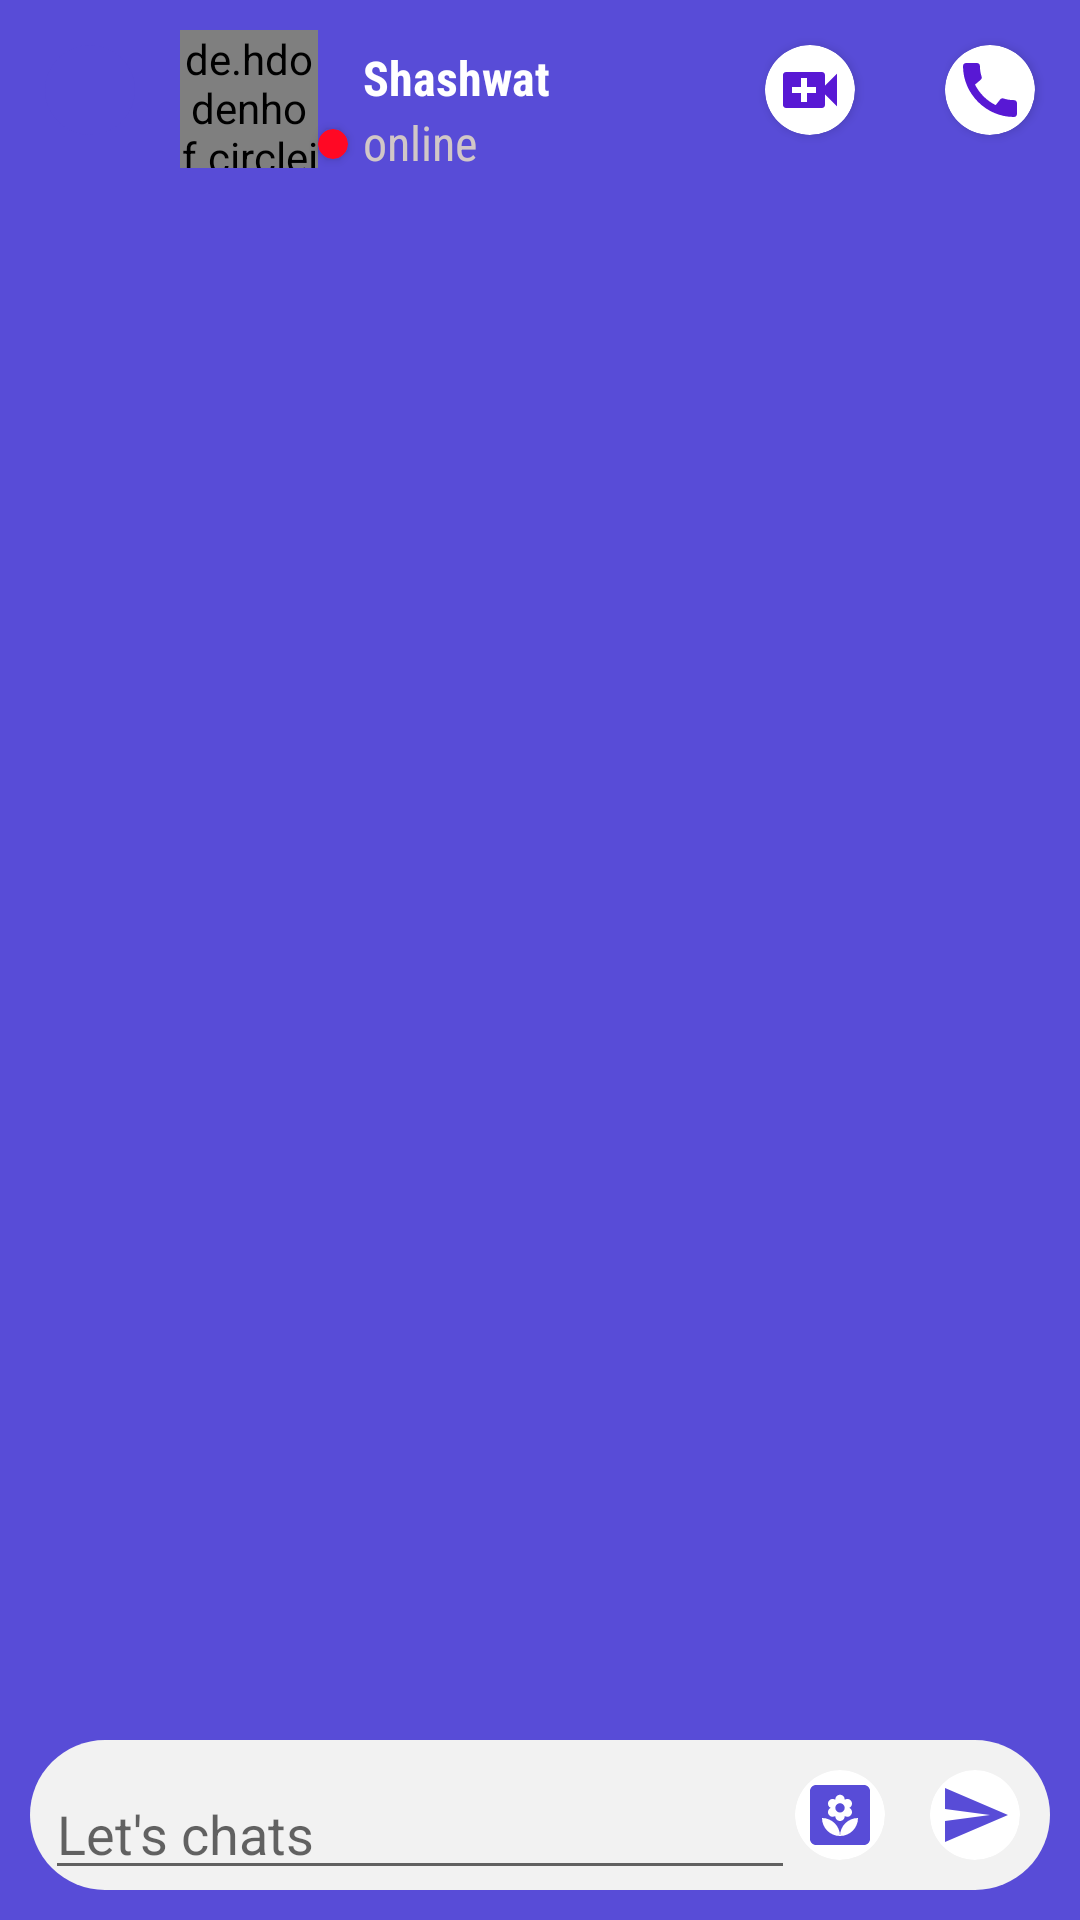

Android layout source for this screen:
<!-- AndroidManifest.xml: application theme Theme.ChatAnuj -->
<!-- res/layout/activity_insidechat.xml -->
<androidx.constraintlayout.widget.ConstraintLayout xmlns:android="http://schemas.android.com/apk/res/android"
    xmlns:app="http://schemas.android.com/apk/res-auto"
    xmlns:tools="http://schemas.android.com/tools"
    android:layout_width="match_parent"
    android:layout_height="match_parent"
    android:background="#584CD7">

    <LinearLayout
        android:id="@+id/linearLayout3"
        android:layout_width="match_parent"
        android:layout_height="wrap_content"
        android:background="#584CD7"
        android:orientation="horizontal"
        app:layout_constraintEnd_toEndOf="parent"
        app:layout_constraintStart_toStartOf="parent"
        app:layout_constraintTop_toTopOf="parent"
        tools:ignore="MissingConstraints">

        <androidx.cardview.widget.CardView
            android:id="@+id/text"
            android:layout_width="30dp"
            android:layout_height="30dp"

            android:layout_margin="15dp"
            android:foreground="@drawable/baseline_west_24"
            android:foregroundGravity="center|center_horizontal"
            app:cardBackgroundColor="#584cd7"
            app:cardCornerRadius="30dp"
            app:cardElevation="0dp"
            app:cardMaxElevation="0dp">

        </androidx.cardview.widget.CardView>

        <de.hdodenhof.circleimageview.CircleImageView
            android:id="@+id/profile_image"
            android:layout_width="46dp"
            android:layout_height="46dp"
            android:layout_marginTop="10dp"
            android:src="@drawable/anuj3"
            app:civ_border_color="#FFFFFF"
            app:civ_border_width="2dp"
            app:layout_constraintBottom_toBottomOf="@+id/message"
            app:layout_constraintEnd_toStartOf="@+id/message"
            app:layout_constraintHorizontal_bias="0.8"
            app:layout_constraintStart_toStartOf="parent"
            app:layout_constraintTop_toTopOf="@+id/name"
            app:layout_constraintVertical_bias="0.0" />

        <androidx.cardview.widget.CardView
            android:id="@+id/stauscolor"
            android:layout_width="10dp"
            android:layout_height="10dp"
            android:layout_marginTop="43dp"
            android:layout_weight="0.000001"
            app:cardBackgroundColor="#FF0824"
            app:cardCornerRadius="50dp" />

        <LinearLayout
            android:layout_width="wrap_content"
            android:layout_height="match_parent"
            android:layout_weight="1"
            android:orientation="vertical">

            <TextView
                android:id="@+id/name"
                android:layout_width="wrap_content"
                android:layout_height="wrap_content"

                android:layout_marginLeft="5dp"
                android:layout_marginTop="15dp"
                android:fontFamily="sans-serif-condensed"
                android:maxLines="1"
                android:text="Shashwat Manglam Jain"
                android:textColor="#FFFFFF"
                android:textSize="16sp"
                android:textStyle="bold"
                app:layout_constraintTop_toTopOf="parent" />

            <TextView
                android:id="@+id/status"
                android:layout_width="wrap_content"
                android:layout_height="wrap_content"

                android:layout_marginLeft="5dp"
                android:fontFamily="sans-serif-condensed"
                android:text="online"
                android:textColor="#D1C7C7"
                android:textSize="16sp"
                app:layout_constraintStart_toStartOf="parent"
                app:layout_constraintTop_toBottomOf="@+id/name" />
        </LinearLayout>

        <androidx.cardview.widget.CardView
            android:id="@+id/textVie8"
            android:layout_width="30dp"
            android:layout_height="30dp"

            android:layout_margin="15dp"
            android:foreground="@drawable/baseline_video_call_24"
            android:foregroundGravity="center|center_horizontal"
            app:cardCornerRadius="30dp" />

        <androidx.cardview.widget.CardView
            android:id="@+id/cardView"
            android:layout_width="30dp"
            android:layout_height="30dp"

            android:layout_margin="15dp"
            android:foreground="@drawable/baseline_call_24"
            android:foregroundGravity="center|center_horizontal"
            app:cardCornerRadius="30dp">

        </androidx.cardview.widget.CardView>

    </LinearLayout>

    
    
    
    
    
    
    
    
    
    
    
    
    
    
    
    
    

    <LinearLayout
        android:id="@+id/linearLayout2"
        android:layout_width="match_parent"
        android:layout_height="50dp"
        android:layout_margin="10dp"
        android:layout_marginStart="20dp"
        android:layout_marginEnd="20dp"
        android:layout_marginBottom="24dp"
        android:background="@drawable/corner"
        android:gravity="center|center_horizontal|center_vertical"
        android:orientation="horizontal"
        app:layout_constraintBottom_toBottomOf="parent"
        app:layout_constraintEnd_toEndOf="parent"
        app:layout_constraintHorizontal_bias="0.0"
        app:layout_constraintStart_toStartOf="parent">

        <com.google.android.material.textfield.TextInputLayout
            android:layout_width="250dp"
            android:layout_height="match_parent"
            android:layout_marginStart="20dp"
            android:layout_marginLeft="10dp">

            <com.google.android.material.textfield.TextInputEditText
                android:id="@+id/message"
                android:layout_width="match_parent"
                android:layout_height="match_parent"
                android:hint="Let's chats"
                android:textColor="#A2A0B8"
                android:textColorHint="#A2A0B8"
                tools:ignore="TouchTargetSizeCheck" />
        </com.google.android.material.textfield.TextInputLayout>

        <androidx.cardview.widget.CardView
            android:id="@+id/textVie"
            android:layout_width="30dp"
            android:layout_height="30dp"

            android:foreground="@drawable/baseline_yard_24"
            android:foregroundGravity="center|center_horizontal"
            app:cardCornerRadius="30dp"
            app:cardElevation="0dp"
            app:cardMaxElevation="0dp" />

        <androidx.cardview.widget.CardView
            android:id="@+id/send"
            android:layout_width="30dp"
            android:layout_height="30dp"

            android:layout_margin="15dp"
            android:foreground="@drawable/baseline_send_24"
            android:foregroundGravity="center|center_horizontal"
            app:cardCornerRadius="30dp"
            app:cardElevation="0dp"
            app:cardMaxElevation="0dp" />
    </LinearLayout>

    <ScrollView
        android:id="@+id/messagesContainer"
        android:layout_width="match_parent"
        android:layout_height="match_parent"
        android:layout_marginStart="1dp"
        android:layout_marginTop="62dp"
        android:layout_marginEnd="1dp"
        android:layout_marginBottom="72dp"
        android:scrollIndicators="none"
        android:scrollbars="none"
        app:layout_constraintBottom_toBottomOf="parent"
        app:layout_constraintEnd_toEndOf="parent"
        app:layout_constraintHorizontal_bias="0.0"
        app:layout_constraintStart_toStartOf="parent"
        app:layout_constraintTop_toTopOf="@+id/linearLayout3">

        <LinearLayout

            android:id="@+id/mainContainer"
            android:layout_width="match_parent"
            android:layout_height="wrap_content"
            android:gravity="right"
            android:orientation="vertical"
            android:padding="5dp" />

    </ScrollView>

</androidx.constraintlayout.widget.ConstraintLayout>
<!-- resources referenced by this layout -->
<resources>
  <!-- drawable anuj3: png bitmap (drawable, 218940 bytes) -->
  <!-- drawable baseline_call_24 (drawable) -->
  <vector xmlns:android="http://schemas.android.com/apk/res/android" android:height="24dp" android:tint="#5818D4" android:viewportHeight="24" android:viewportWidth="24" android:width="24dp">
        
      <path android:fillColor="@android:color/white" android:pathData="M20.01,15.38c-1.23,0 -2.42,-0.2 -3.53,-0.56 -0.35,-0.12 -0.74,-0.03 -1.01,0.24l-1.57,1.97c-2.83,-1.35 -5.48,-3.9 -6.89,-6.83l1.95,-1.66c0.27,-0.28 0.35,-0.67 0.24,-1.02 -0.37,-1.11 -0.56,-2.3 -0.56,-3.53 0,-0.54 -0.45,-0.99 -0.99,-0.99H4.19C3.65,3 3,3.24 3,3.99 3,13.28 10.73,21 20.01,21c0.71,0 0.99,-0.63 0.99,-1.18v-3.45c0,-0.54 -0.45,-0.99 -0.99,-0.99z"/>
      
  </vector>
  <!-- drawable baseline_send_24 (drawable) -->
  <vector xmlns:android="http://schemas.android.com/apk/res/android" android:autoMirrored="true" android:height="24dp" android:tint="#584CD7" android:viewportHeight="24" android:viewportWidth="24" android:width="24dp">
        
      <path android:fillColor="@android:color/white" android:pathData="M2.01,21L23,12 2.01,3 2,10l15,2 -15,2z"/>
      
  </vector>
  <!-- drawable baseline_video_call_24 (drawable) -->
  <vector xmlns:android="http://schemas.android.com/apk/res/android" android:height="24dp" android:tint="#5818D4" android:viewportHeight="24" android:viewportWidth="24" android:width="24dp">
        
      <path android:fillColor="@android:color/white" android:pathData="M17,10.5V7c0,-0.55 -0.45,-1 -1,-1H4c-0.55,0 -1,0.45 -1,1v10c0,0.55 0.45,1 1,1h12c0.55,0 1,-0.45 1,-1v-3.5l4,4v-11l-4,4zM14,13h-3v3H9v-3H6v-2h3V8h2v3h3v2z"/>
      
  </vector>
  <!-- drawable baseline_yard_24 (drawable) -->
  <vector xmlns:android="http://schemas.android.com/apk/res/android" android:height="24dp" android:tint="#584CD7" android:viewportHeight="24" android:viewportWidth="24" android:width="24dp">
        
      <path android:fillColor="@android:color/white" android:pathData="M20,2H4C2.9,2 2,2.9 2,4v16c0,1.1 0.9,2 2,2h16c1.1,0 2,-0.9 2,-2V4C22,2.9 21.1,2 20,2zM8,8.22c0,-0.86 0.7,-1.56 1.56,-1.56c0.33,0 0.64,0.1 0.89,0.28l-0.01,-0.12c0,-0.86 0.7,-1.56 1.56,-1.56s1.56,0.7 1.56,1.56l-0.01,0.12c0.26,-0.18 0.56,-0.28 0.89,-0.28c0.86,0 1.56,0.7 1.56,1.56c0,0.62 -0.37,1.16 -0.89,1.4C15.63,9.87 16,10.41 16,11.03c0,0.86 -0.7,1.56 -1.56,1.56c-0.33,0 -0.64,-0.11 -0.89,-0.28l0.01,0.12c0,0.86 -0.7,1.56 -1.56,1.56s-1.56,-0.7 -1.56,-1.56l0.01,-0.12c-0.26,0.18 -0.56,0.28 -0.89,0.28C8.7,12.59 8,11.89 8,11.03c0,-0.62 0.37,-1.16 0.89,-1.4C8.37,9.38 8,8.84 8,8.22zM12,19c-3.31,0 -6,-2.69 -6,-6C9.31,13 12,15.69 12,19c0,-3.31 2.69,-6 6,-6C18,16.31 15.31,19 12,19z"/>
        
      <path android:fillColor="@android:color/white" android:pathData="M12,9.62m-1.56,0a1.56,1.56 0,1 1,3.12 0a1.56,1.56 0,1 1,-3.12 0"/>
      
  </vector>
  <!-- drawable bground (drawable) -->
  <?xml version="1.0" encoding="utf-8"?>
  
  <shape xmlns:android="http://schemas.android.com/apk/res/android"
      android:tint="#7b70ee">
  <stroke
      android:color="#7b70ee"/>
  <corners
      android:bottomRightRadius="40dp"
      android:bottomLeftRadius="40dp"
      android:topRightRadius="40dp"/>
  </shape>
  <!-- drawable corner (drawable) -->
  <?xml version="1.0" encoding="utf-8"?>
  
  <shape xmlns:android="http://schemas.android.com/apk/res/android"
      android:tint="#F2F2F2">
  <corners
      android:radius="50dp"/>
  
  
  </shape>
  <style name="Theme.ChatAnuj" parent="Base.Theme.ChatAnuj" />
  <style name="Base.Theme.ChatAnuj" parent="Theme.AppCompat.DayNight.NoActionBar">
          
          
      </style>
</resources>
